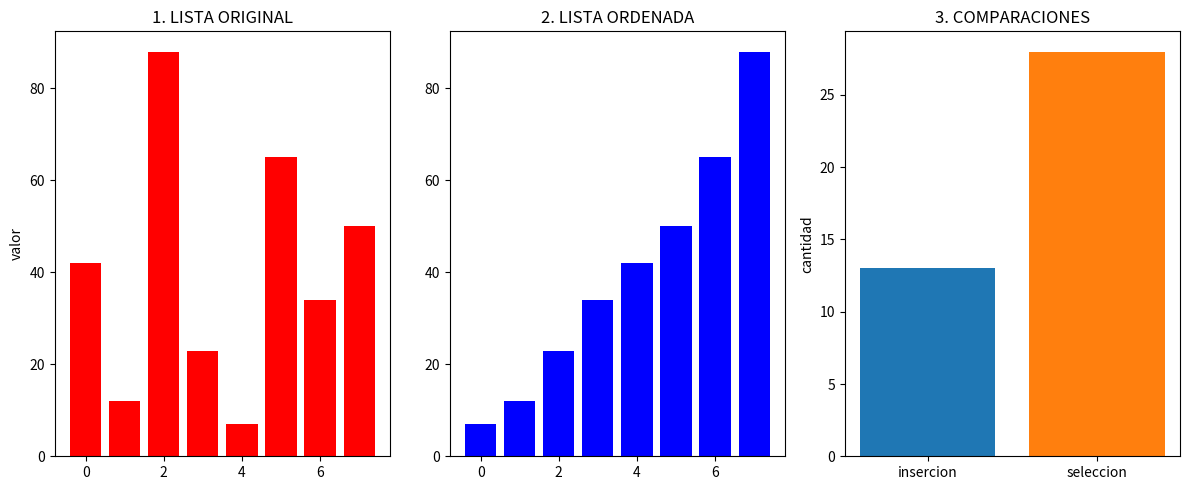

Reproduce this figure in Python.
import matplotlib.pyplot as plt

datos = [42, 12, 88, 23, 7, 65, 34, 50]

# ALGORITMO DE INSERCION
def insercion(arr):
    a = arr.copy()
    comp = 0
    for i in range(1, len(a)):
        clave = a[i]
        j = i - 1
        while j >= 0 and a[j] > clave:
            comp += 1
            a[j + 1] = a[j]
            j -= 1
        a[j + 1] = clave
    return a, comp

# ALGORITMO DE SELECCION
def seleccion(arr):
    a = arr.copy()
    comp = 0
    n = len(a)
    for i in range(n):
        min_idx = i
        for j in range(i + 1, n):
            comp += 1
            if a[j] < a[min_idx]:
                min_idx = j
        a[i], a[min_idx] = a[min_idx], a[i]
    return a, comp

# EJECUTAMOS LOS 2 ALGORITMOS
lista_ordenada, comp_ins = insercion(datos)
_, comp_sel = seleccion(datos)

# GRAFICACION CON MATPLOTLIB
fig, (ax1, ax2, ax3) = plt.subplots(1, 3, figsize=(12, 5))

# GRAFICO 1: LISTA DESORDENADA
ax1.bar(range(len(datos)), datos, color='red')
ax1.set_title('1. LISTA ORIGINAL')
ax1.set_ylabel('valor')

# GRAFICO 2: LISTA ORDENADA
ax2.bar(range(len(lista_ordenada)), lista_ordenada, color='blue')
ax2.set_title('2. LISTA ORDENADA')

# GRAFICO 3 COMPARACIONES REALIZADAS
ax3.bar(['insercion', 'seleccion'], [comp_ins, comp_sel], color=['#1f77b4', '#ff7f0e'])
ax3.set_title('3. COMPARACIONES')
ax3.set_ylabel('cantidad')

plt.tight_layout()
plt.show()
